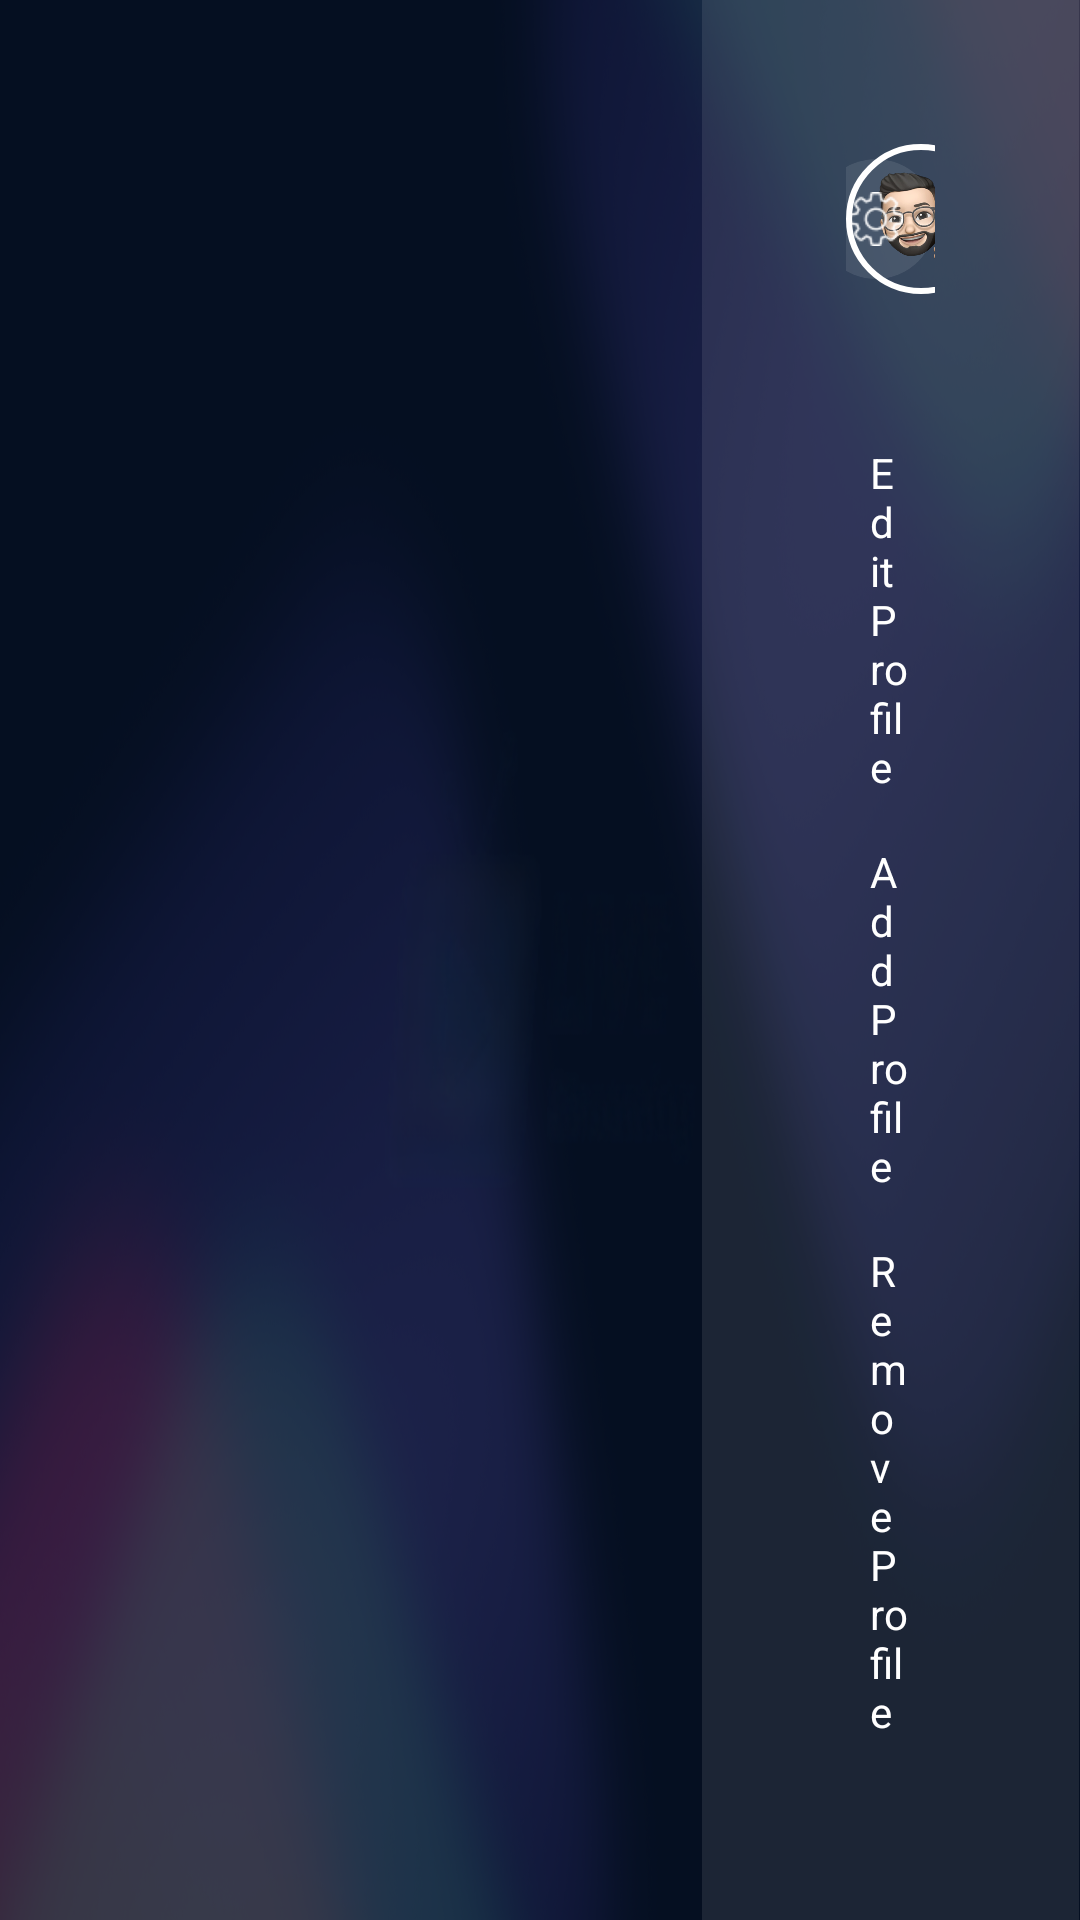

Produce the Android XML layout that renders to this screen, including the resource entries it uses.
<!-- AndroidManifest.xml: application theme Theme.LiveStreamingTV -->
<!-- res/layout/fragment_profile_menu.xml -->
<?xml version="1.0" encoding="utf-8"?>
<LinearLayout xmlns:android="http://schemas.android.com/apk/res/android"
    xmlns:app="http://schemas.android.com/apk/res-auto"
    xmlns:tools="http://schemas.android.com/tools"
    android:layout_width="match_parent"
    android:layout_height="match_parent"
    android:orientation="horizontal"
    android:weightSum="2"
    tools:context=".ui.fragments.profile.ProfileMenuFragment">

    
    <LinearLayout
        android:layout_width="0dp"
        android:layout_height="match_parent"
        android:layout_weight="1.3"
        android:background="@android:color/transparent"
        android:gravity="start"
        android:orientation="vertical"
        android:padding="48dp" />

    <androidx.constraintlayout.widget.ConstraintLayout
        android:layout_width="0dp"
        android:layout_height="match_parent"
        android:layout_weight="0.7"
        android:background="@color/white_9_percent"
        android:padding="48dp">

        <ImageView
            android:id="@+id/iv_profile"
            android:layout_width="50dp"
            android:layout_height="50dp"
            android:background="@drawable/circle"
            android:clickable="true"
            android:focusable="true"
            android:padding="8dp"
            android:src="@drawable/done_avt"
            app:layout_constraintStart_toStartOf="parent"
            app:layout_constraintTop_toTopOf="parent" />

        <com.google.android.material.textview.MaterialTextView
            android:id="@+id/tv_title_profile"
            style="@style/HeaderText"
            android:layout_width="wrap_content"
            android:layout_height="wrap_content"
            android:layout_marginStart="20dp"
            android:layout_marginTop="5dp"
            android:text="@string/profile"
            android:textSize="30sp"
            app:layout_constraintStart_toEndOf="@+id/iv_profile"
            app:layout_constraintTop_toTopOf="parent" />

        <com.google.android.material.card.MaterialCardView
            android:id="@+id/btn_settings"
            android:layout_width="40dp"
            android:layout_height="40dp"
            android:layout_gravity="end"
            android:layout_marginTop="5dp"
            android:clipToOutline="false"
            android:focusable="true"
            android:focusableInTouchMode="true"
            app:cardBackgroundColor="@color/white_9_percent"
            app:cardCornerRadius="30dp"
            app:layout_constraintEnd_toEndOf="parent"
            app:layout_constraintTop_toTopOf="parent"
            app:strokeColor="@color/white"
            app:strokeWidth="0dp">

            <com.google.android.material.imageview.ShapeableImageView
                android:id="@+id/sp_settings"
                android:layout_width="18dp"
                android:layout_height="18dp"
                android:layout_gravity="center"
                android:src="@drawable/ic_settings" />
        </com.google.android.material.card.MaterialCardView>
        
        <com.google.android.material.textview.MaterialTextView
            android:id="@+id/tv_edit_profile"
            android:layout_width="wrap_content"
            android:layout_height="wrap_content"
            android:layout_marginTop="42dp"
            android:clickable="true"
            android:clipToOutline="false"
            android:focusable="true"
            android:focusableInTouchMode="true"
            android:nextFocusUp="@id/btn_settings"
            android:nextFocusDown="@id/tv_add_profile"
            android:padding="8dp"
            android:text="@string/edit_profile"
            android:textColor="@color/white"
            app:layout_constraintStart_toStartOf="parent"
            app:layout_constraintTop_toBottomOf="@+id/iv_profile" />

        
        <com.google.android.material.textview.MaterialTextView
            android:id="@+id/tv_add_profile"
            android:layout_width="wrap_content"
            android:layout_height="wrap_content"
            android:clickable="true"
            android:clipToOutline="false"
            android:focusable="true"
            android:focusableInTouchMode="true"
            android:nextFocusUp="@id/tv_edit_profile"
            android:nextFocusDown="@id/tv_remove_profile"
            android:padding="8dp"
            android:text="@string/add_profile"
            android:textColor="@color/white"
            app:layout_constraintStart_toStartOf="parent"
            app:layout_constraintTop_toBottomOf="@+id/tv_edit_profile" />

        
        <com.google.android.material.textview.MaterialTextView
            android:id="@+id/tv_remove_profile"
            android:layout_width="wrap_content"
            android:layout_height="wrap_content"
            android:clickable="true"
            android:clipToOutline="false"
            android:focusable="true"
            android:focusableInTouchMode="true"
            android:nextFocusUp="@id/tv_add_profile"
            android:nextFocusDown="@id/tv_sign_out"
            android:padding="8dp"
            android:text="@string/remove_profile"
            android:textColor="@color/white"
            app:layout_constraintStart_toStartOf="parent"
            app:layout_constraintTop_toBottomOf="@+id/tv_add_profile" />

        
        <com.google.android.material.textview.MaterialTextView
            android:id="@+id/tv_sign_out"
            android:layout_width="wrap_content"
            android:layout_height="wrap_content"
            android:clickable="true"
            android:clipToOutline="false"
            android:focusable="true"
            android:focusableInTouchMode="true"
            android:nextFocusUp="@id/tv_remove_profile"
            android:padding="8dp"
            android:text="@string/sign_out"
            android:textColor="@color/white"
            app:layout_constraintStart_toStartOf="parent"
            app:layout_constraintTop_toBottomOf="@+id/tv_remove_profile" />
    </androidx.constraintlayout.widget.ConstraintLayout>

</LinearLayout>
<!-- resources referenced by this layout -->
<resources>
  <color name="white">#FFFFFF</color>
  <color name="white_9_percent">#17FCFCFC</color>
  <!-- drawable circle (drawable) -->
  <?xml version="1.0" encoding="utf-8" ?>
  <selector xmlns:android="http://schemas.android.com/apk/res/android">
      <item android:state_focused="true">
          <shape android:shape="oval">
              <solid android:color="@color/gray" />
              <stroke android:width="2dp" android:color="@color/white" />
          </shape>
      </item>
      <item>
          <shape android:shape="oval">
              <stroke android:width="2dp" android:color="@color/white"/>
          </shape>
      </item>
  
  </selector>
  <!-- drawable done_avt: png bitmap (drawable, 85469 bytes) -->
  <!-- drawable ic_settings: png bitmap (drawable, 741 bytes) -->
  <string name="add_profile">Add Profile</string>
  <string name="edit_profile">Edit Profile</string>
  <string name="profile">Profile</string>
  <string name="remove_profile">Remove Profile</string>
  <string name="sign_out">Sign Out</string>
  <style name="HeaderText">
          <item name="android:textSize">42sp</item>
          <item name="android:textColor">@color/white</item>
          <item name="android:textStyle">bold</item>
          <item name="android:letterSpacing">0.03</item>
      </style>
  <style name="Theme.LiveStreamingTV" parent="Theme.Material3.DayNight.NoActionBar">
          
          <item name="android:windowBackground">@drawable/background_tv</item>
  
      </style>
  <color name="gray">#808080</color>
  <!-- drawable background_tv: png bitmap (drawable, 769512 bytes) -->
</resources>
